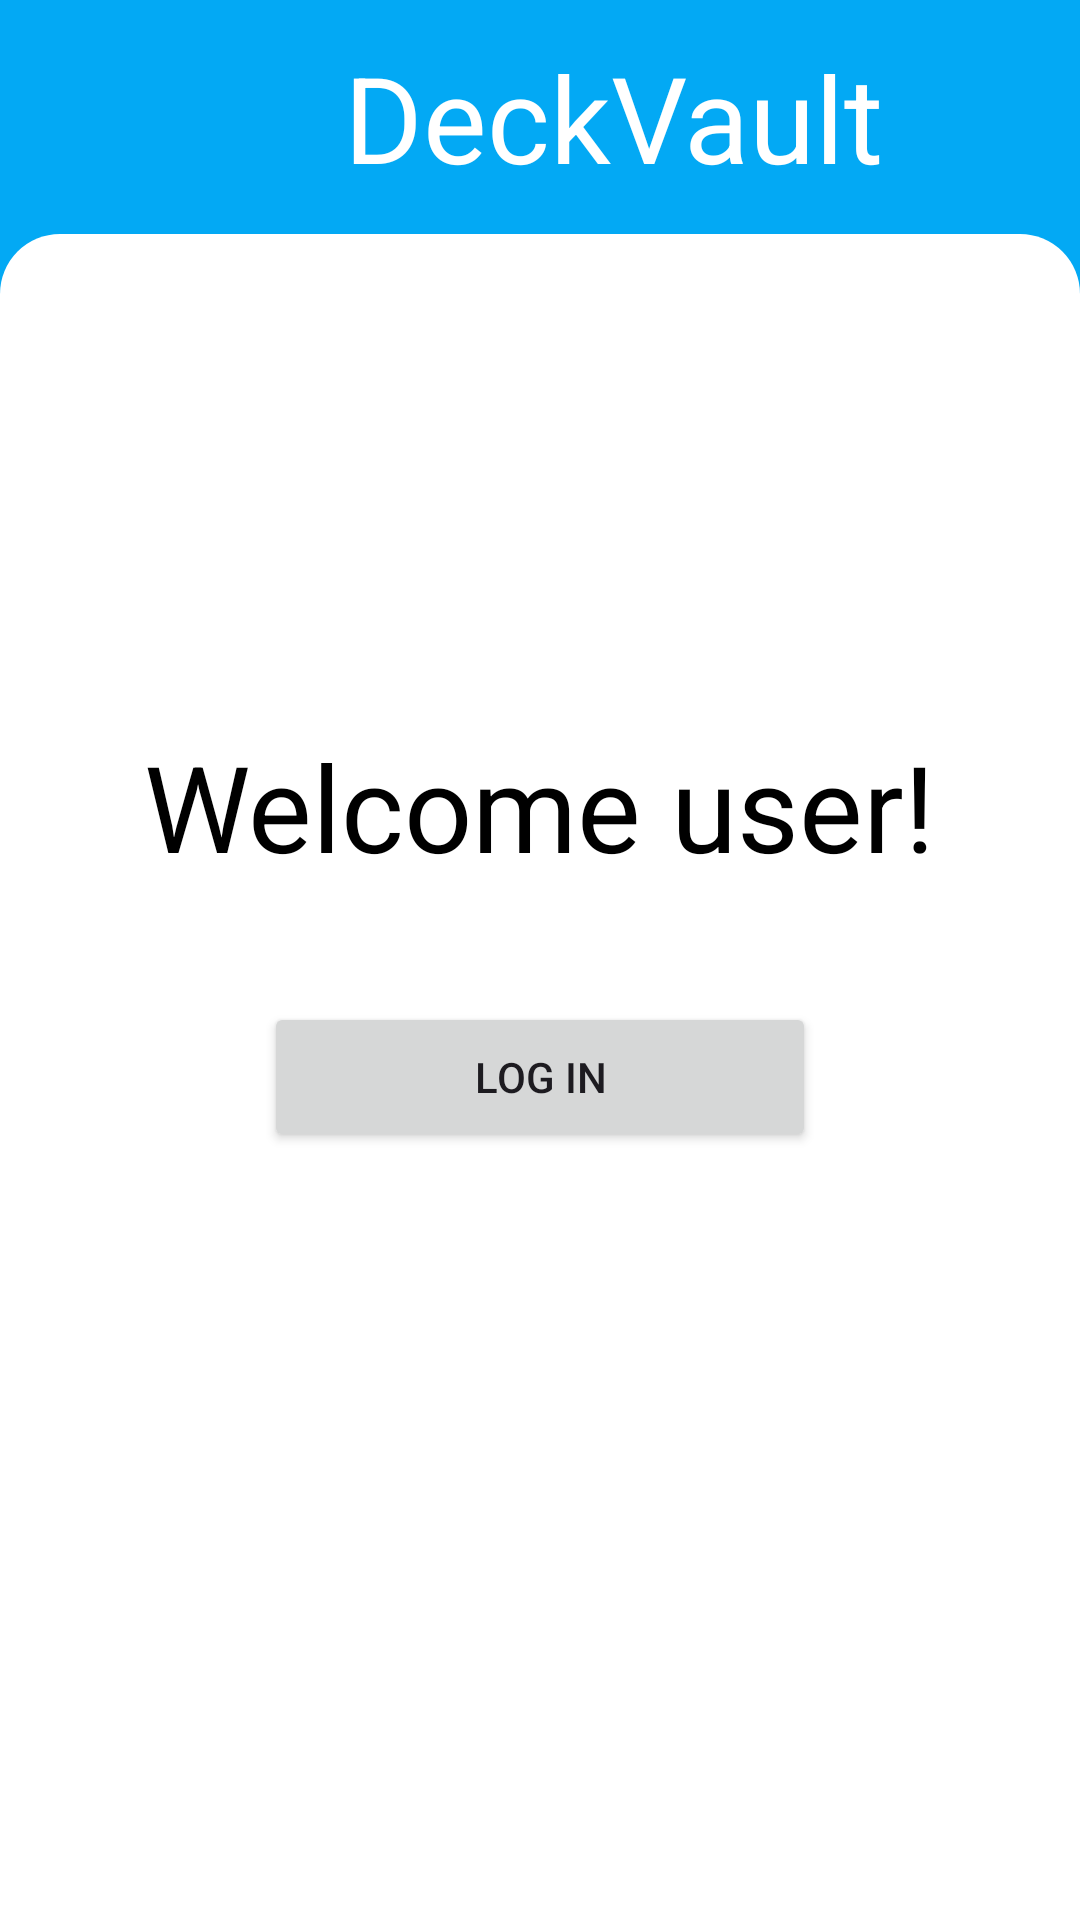

The Android layout XML behind this screen, and the referenced resources:
<!-- AndroidManifest.xml: application theme Theme.DeckVault -->
<!-- res/layout/activity_main.xml -->
<?xml version="1.0" encoding="utf-8"?>
<androidx.constraintlayout.widget.ConstraintLayout xmlns:android="http://schemas.android.com/apk/res/android"
    xmlns:app="http://schemas.android.com/apk/res-auto"
    xmlns:tools="http://schemas.android.com/tools"
    android:layout_width="match_parent"
    android:layout_height="match_parent"
    android:background="#03A9F4"
    tools:context=".MainActivity">

    <ImageView
        android:id="@+id/imageView3"
        android:layout_width="0dp"
        android:layout_height="0dp"
        app:layout_constraintBottom_toBottomOf="parent"
        app:layout_constraintEnd_toEndOf="parent"
        app:layout_constraintHorizontal_bias="0.5"
        app:layout_constraintStart_toStartOf="parent"
        app:layout_constraintTop_toBottomOf="@+id/toolbar"
        app:srcCompat="@drawable/rectangle" />

    <androidx.appcompat.widget.Toolbar
        android:id="@+id/toolbar"
        android:layout_width="409dp"
        android:layout_height="78dp"
        android:background="#03A9F4"
        android:minHeight="?attr/actionBarSize"
        android:theme="?attr/actionBarTheme"
        app:layout_constraintEnd_toEndOf="parent"
        app:layout_constraintHorizontal_bias="0.0"
        app:layout_constraintStart_toStartOf="parent"
        app:layout_constraintTop_toTopOf="parent" />

    <Button
        android:id="@+id/login_btn"
        android:layout_width="184dp"
        android:layout_height="50dp"
        android:text="Log in"
        app:layout_constraintBottom_toBottomOf="parent"
        app:layout_constraintEnd_toEndOf="parent"
        app:layout_constraintStart_toStartOf="@+id/imageView3"
        app:layout_constraintTop_toTopOf="@+id/imageView3" />

    <TextView
        android:id="@+id/deckVault"
        android:layout_width="wrap_content"
        android:layout_height="wrap_content"
        android:text="DeckVault"
        android:textColor="#FFFFFF"
        android:textSize="40sp"
        app:layout_constraintBottom_toTopOf="@+id/imageView3"
        app:layout_constraintEnd_toEndOf="@+id/toolbar"
        app:layout_constraintStart_toStartOf="@+id/toolbar"
        app:layout_constraintTop_toTopOf="@+id/toolbar" />

    <TextView
        android:id="@+id/wel_user"
        android:layout_width="wrap_content"
        android:layout_height="wrap_content"
        android:layout_marginTop="125dp"
        android:text="Welcome user!"
        android:textColor="#000000"
        android:textSize="40sp"
        app:layout_constraintBottom_toTopOf="@+id/login_btn"
        app:layout_constraintEnd_toEndOf="parent"
        app:layout_constraintStart_toStartOf="parent"
        app:layout_constraintTop_toTopOf="@+id/imageView3" />

</androidx.constraintlayout.widget.ConstraintLayout>
<!-- resources referenced by this layout -->
<resources>
  <!-- drawable rectangle (drawable) -->
  <?xml version="1.0" encoding="utf-8"?>
  <shape xmlns:android="http://schemas.android.com/apk/res/android"
      android:shape="rectangle">
  
      <solid
          android:color="#FFFFFF"/>
      <corners
          android:topLeftRadius="20dp"
          android:topRightRadius="20dp"/>
  
  </shape>
  <style name="Theme.DeckVault" parent="Base.Theme.DeckVault" />
  <style name="Base.Theme.DeckVault" parent="Theme.Material3.DayNight.NoActionBar">
          
          
          <item name="colorPrimary">@color/blue</item>
          <item name="colorSecondary">@color/white</item>
      </style>
  <color name="blue">#03A9F4</color>
  <color name="white">#FFFFFFFF</color>
</resources>
